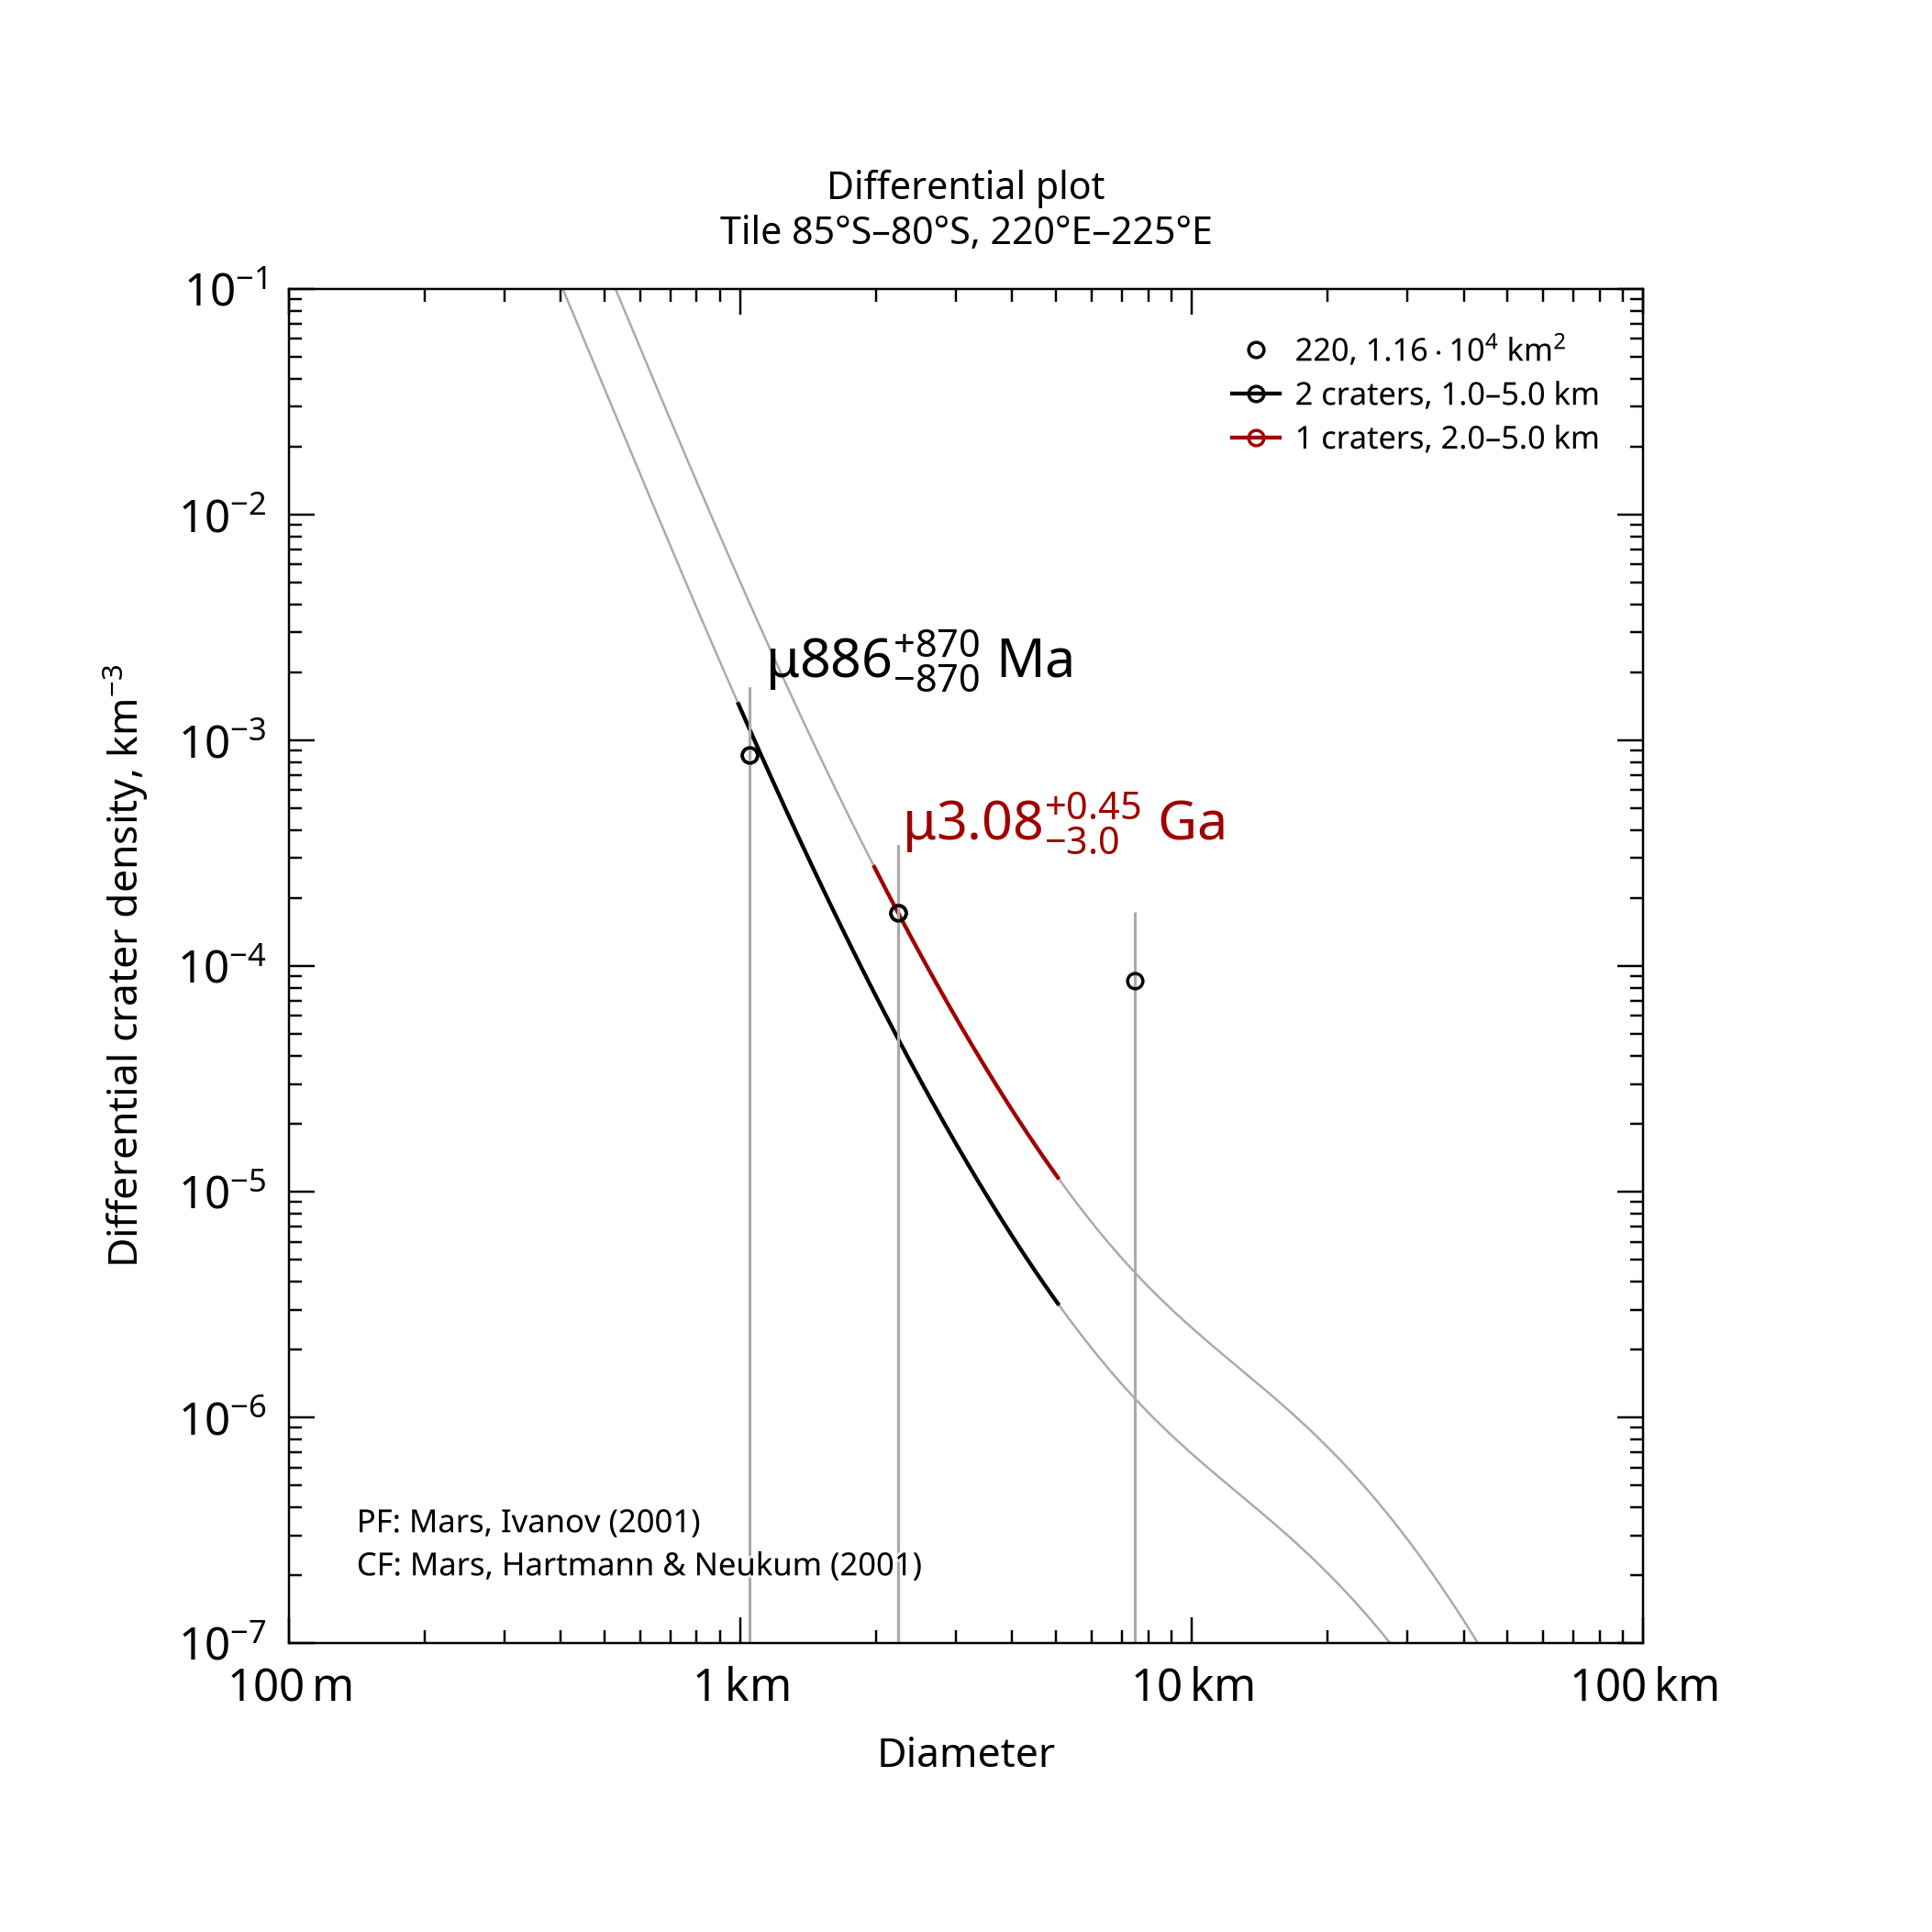

Source data for this figure (header and first rows):
, , , , , , , , , , , , , , , , , , , , Formatted values [paste MathML into Word…
, , , , , , , , , , , , , , , , , , , , , MathML, , Latex
Name, Area, Binning, d_min, d_max, Method, Resurf, N, N_event, Age, Age-, Age+, a0, a0-, a0+, N(1), N(1)-, N(1)+, Source, , Range, Age, N(1), Age
220, 11578, pseudo-log, 1, 5, d-fit, 0, 2.0, 2, 0.886, 0.0148, 1.76, -3.365, -5.142, -3.067, 4.32e-04, 7.21e-06, 8.56e-04, tiles_scc/tile_lat-85_lon+220.scc, , 1.0–5.0 km, <math xmlns="http://www.w3.org/1998/Math…, <math xmlns="http://www.w3.org/1998/Math…, $\mu886^{+870}_{-870}$ Ma
220, 11578, pseudo-log, 2, 5, d-fit, 0, 1.0, 1, 3.08, 0.0408, 3.53, -2.807, -4.701, -2.508, 1.56e-03, 1.99e-05, 3.10e-03, tiles_scc/tile_lat-85_lon+220.scc, , 2.0–5.0 km, <math xmlns="http://www.w3.org/1998/Math…, <math xmlns="http://www.w3.org/1998/Math…, $\mu3.08^{+0.45}_{-3.0}$ Ga
